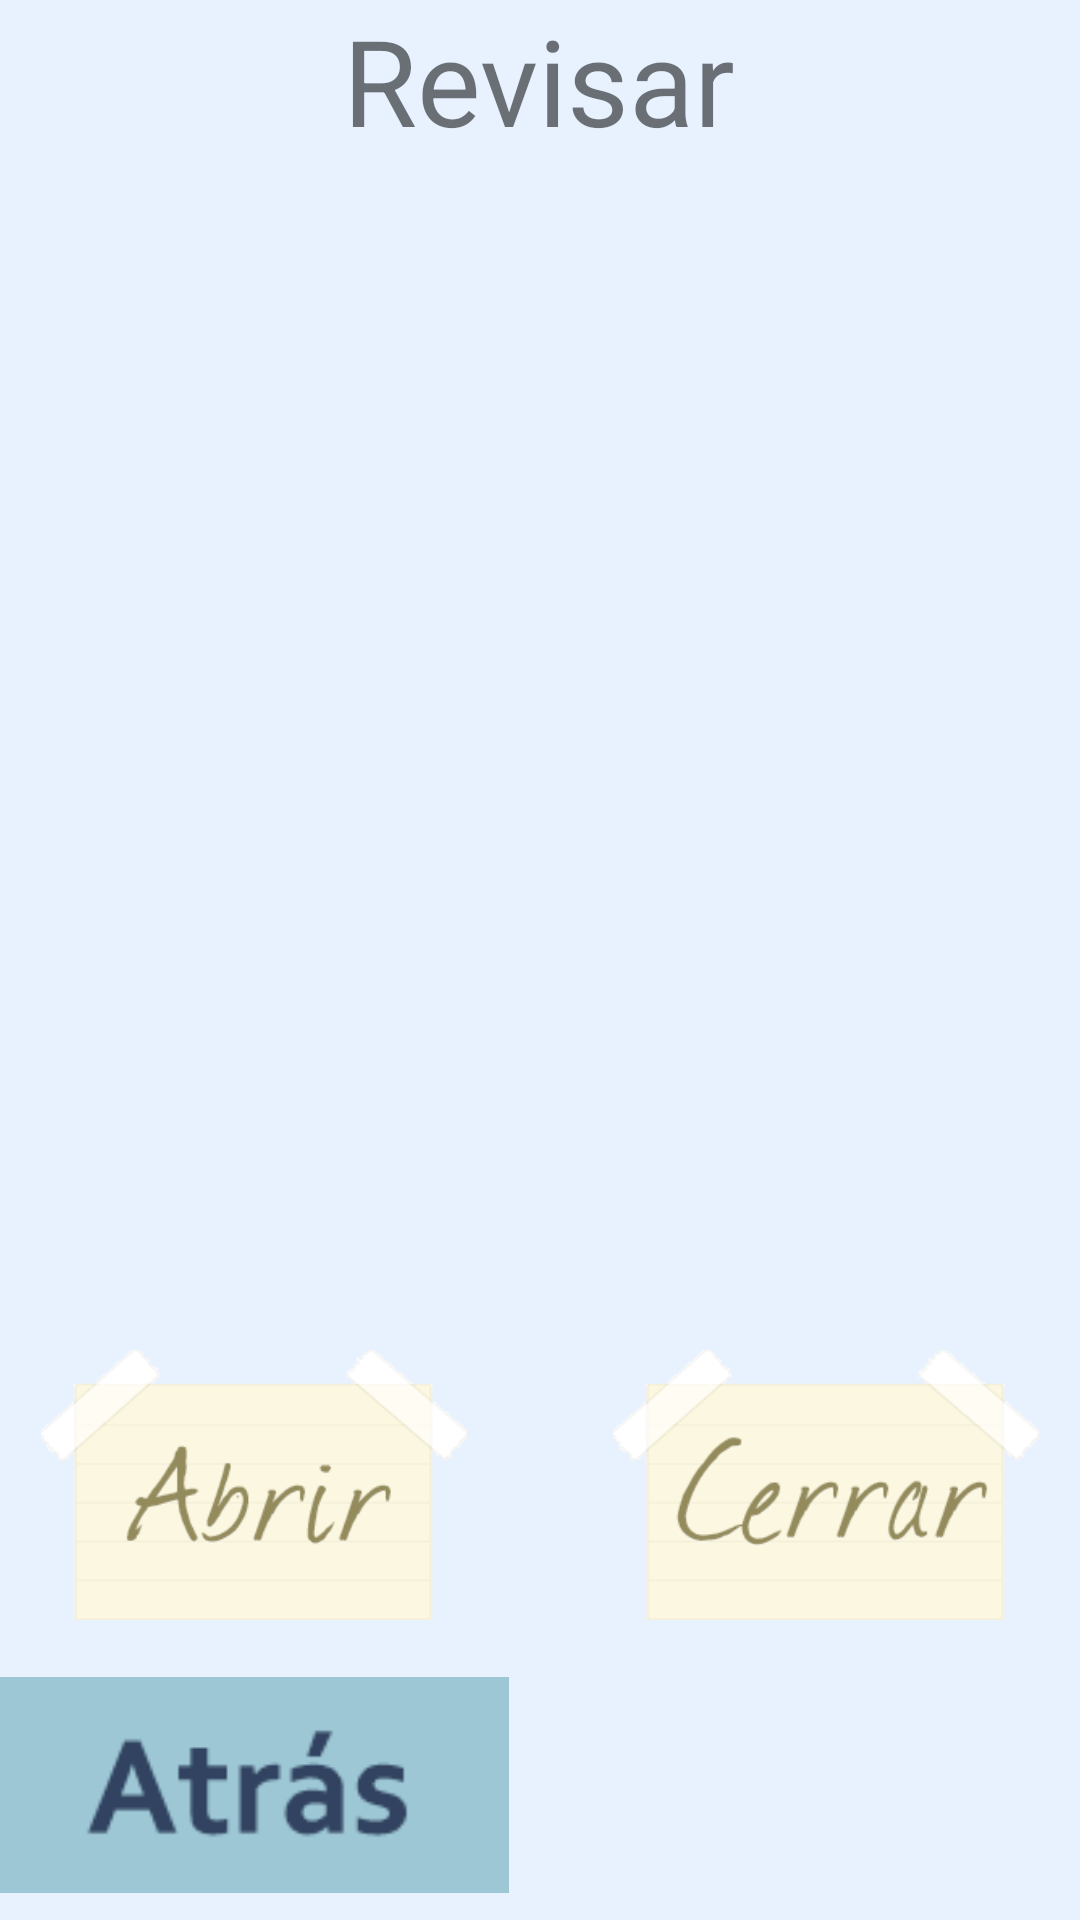

Reconstruct the res/layout file that produces this screen, plus the resources it refers to.
<!-- AndroidManifest.xml: application theme AppTheme -->
<!-- res/layout/activity_revisar2.xml -->
<RelativeLayout xmlns:android="http://schemas.android.com/apk/res/android"
    xmlns:tools="http://schemas.android.com/tools" android:layout_width="match_parent"
    android:layout_height="match_parent" android:paddingLeft="@dimen/activity_horizontal_margin"
    android:paddingRight="@dimen/activity_horizontal_margin"
    android:paddingTop="@dimen/activity_vertical_margin"
    android:paddingBottom="@dimen/activity_vertical_margin"
    tools:context="com.example.android.shopping.Revisar2"
    android:background="#e8f2ff">

    <ImageButton
        android:layout_width="170dp"
        android:layout_height="90dp"
        android:layout_alignParentBottom="true"
        android:background="?attr/selectableItemBackground"
        android:scaleType="fitCenter"
        android:src="@drawable/tinynote_volver"
        android:id="@+id/btn_volver"/>

    <ImageButton
        android:layout_width="170dp"
        android:layout_height="90dp"
        android:background="?attr/selectableItemBackground"
        android:scaleType="fitCenter"
        android:src="@drawable/tinynote_abrir"
        android:layout_marginBottom="100dp"
        android:layout_alignParentBottom="true"
        android:id="@+id/btn_abrir"/>

    <ImageButton
        android:layout_width="170dp"
        android:layout_height="90dp"
        android:background="?attr/selectableItemBackground"
        android:scaleType="fitCenter"
        android:src="@drawable/tinynote_cerrar"
        android:layout_marginBottom="100dp"
        android:layout_alignParentBottom="true"
        android:layout_alignParentRight="true"
        android:id="@+id/btn_cerrar"/>

    <TextView
        android:layout_width="wrap_content"
        android:layout_height="wrap_content"
        android:text="Revisar"
        android:id="@+id/textView7"
        android:layout_alignParentTop="true"
        android:layout_centerHorizontal="true"
        android:textSize="40dp"/>

    <ScrollView
        android:layout_width="wrap_content"
        android:layout_height="wrap_content"
        android:id="@+id/scrollView6"
        android:layout_below="@+id/textView7"
        android:layout_alignParentRight="true"
        android:layout_alignParentEnd="true"
        android:layout_above="@+id/btn_abrir"
        android:layout_alignParentLeft="true"
        android:layout_alignParentStart="true" />
</RelativeLayout>
<!-- resources referenced by this layout -->
<resources>
  <!-- drawable tinynote_abrir: gif bitmap (drawable, 6288 bytes) -->
  <!-- drawable tinynote_cerrar: gif bitmap (drawable, 6358 bytes) -->
  <!-- drawable tinynote_volver: gif bitmap (drawable, 1032 bytes) -->
  <style name="AppTheme" parent="Theme.AppCompat.Light.DarkActionBar">
          
  
  
  
          
      </style>
</resources>
